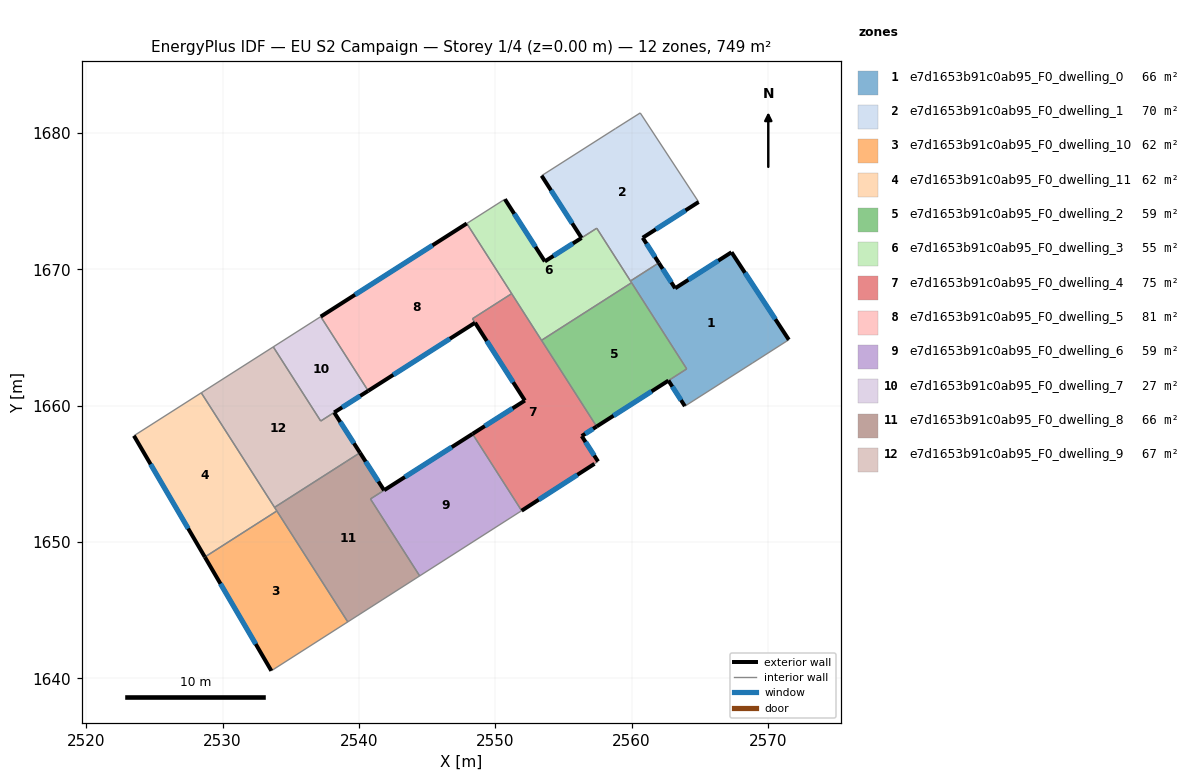
=== STOREY PLAN SPEC (per zone: floor XY polygon, exterior-wall plan segments, windows/doors) ===
zone 1: e7d1653b91c0ab95_F0_dwelling_0  (66.0 m²)
  floor: (2567.33, 1671.25) (2571.53, 1664.83) (2568.88, 1663.13) (2563.91, 1659.96) (2562.70, 1661.83) (2564.04, 1662.69) (2559.92, 1669.14) (2562.00, 1670.47) (2563.20, 1668.60)
  exterior wall: (2563.20, 1668.60) – (2562.00, 1670.47)  [2.2 m]
    window: (2562.91, 1669.04) – (2562.28, 1670.03)  [1.9 m²]
  exterior wall: (2567.33, 1671.25) – (2563.20, 1668.60)  [4.9 m]
    window: (2566.36, 1670.63) – (2564.17, 1669.22)  [4.1 m²]
  exterior wall: (2571.53, 1664.83) – (2567.33, 1671.25)  [7.7 m]
    window: (2570.55, 1666.34) – (2568.32, 1669.74)  [6.5 m²]
  exterior wall: (2562.70, 1661.83) – (2563.91, 1659.96)  [2.2 m]
    window: (2562.99, 1661.39) – (2563.63, 1660.40)  [1.9 m²]
  interior walls: 6
zone 2: e7d1653b91c0ab95_F0_dwelling_1  (69.6 m²)
  floor: (2560.63, 1681.47) (2564.92, 1674.93) (2560.82, 1672.31) (2562.00, 1670.47) (2559.92, 1669.14) (2557.44, 1673.01) (2556.33, 1672.30) (2553.40, 1676.86) (2558.80, 1680.31)
  exterior wall: (2560.82, 1672.31) – (2564.92, 1674.93)  [4.9 m]
    window: (2561.78, 1672.93) – (2563.96, 1674.32)  [4.1 m²]
  exterior wall: (2562.00, 1670.47) – (2560.82, 1672.31)  [2.2 m]
    window: (2561.72, 1670.90) – (2561.09, 1671.88)  [1.8 m²]
  exterior wall: (2553.40, 1676.86) – (2556.33, 1672.30)  [5.4 m]
    window: (2554.09, 1675.79) – (2555.64, 1673.37)  [4.6 m²]
  interior walls: 6
zone 3: e7d1653b91c0ab95_F0_dwelling_10  (62.4 m²)
  floor: (2533.98, 1652.27) (2539.18, 1644.13) (2533.57, 1640.55) (2528.70, 1648.89)
  exterior wall: (2528.70, 1648.89) – (2533.57, 1640.55)  [9.7 m]
    window: (2529.84, 1646.93) – (2532.43, 1642.51)  [8.2 m²]
  interior walls: 3
zone 4: e7d1653b91c0ab95_F0_dwelling_11  (62.4 m²)
  floor: (2528.43, 1660.94) (2533.98, 1652.27) (2528.70, 1648.89) (2523.49, 1657.79)
  exterior wall: (2523.49, 1657.79) – (2528.70, 1648.89)  [10.3 m]
    window: (2524.72, 1655.70) – (2527.47, 1650.98)  [8.7 m²]
  interior walls: 4
zone 5: e7d1653b91c0ab95_F0_dwelling_2  (58.9 m²)
  floor: (2560.00, 1669.01) (2564.04, 1662.69) (2557.44, 1658.46) (2553.39, 1664.79)
  exterior wall: (2557.44, 1658.46) – (2562.70, 1661.83)  [6.3 m]
    window: (2558.67, 1659.25) – (2561.47, 1661.04)  [5.3 m²]
  interior walls: 4
zone 6: e7d1653b91c0ab95_F0_dwelling_3  (55.2 m²)
  floor: (2557.45, 1673.01) (2560.00, 1669.01) (2553.39, 1664.79) (2547.91, 1673.36) (2550.71, 1675.14) (2553.64, 1670.57) (2556.33, 1672.29)
  exterior wall: (2553.64, 1670.57) – (2550.71, 1675.14)  [5.4 m]
    window: (2552.95, 1671.65) – (2551.39, 1674.07)  [4.6 m²]
  exterior wall: (2556.33, 1672.29) – (2553.64, 1670.57)  [3.2 m]
    window: (2555.70, 1671.89) – (2554.27, 1670.98)  [2.7 m²]
  interior walls: 7
zone 7: e7d1653b91c0ab95_F0_dwelling_4  (74.5 m²)
  floor: (2551.20, 1668.21) (2557.44, 1658.46) (2556.34, 1657.76) (2557.54, 1655.90) (2557.28, 1655.73) (2551.93, 1652.29) (2548.33, 1657.92) (2552.17, 1660.37) (2548.33, 1666.37)
  exterior wall: (2552.17, 1660.37) – (2548.33, 1657.92)  [4.6 m]
    window: (2551.27, 1659.79) – (2549.23, 1658.50)  [3.8 m²]
  exterior wall: (2556.34, 1657.76) – (2557.44, 1658.46)  [1.3 m]
    window: (2556.60, 1657.93) – (2557.18, 1658.30)  [1.1 m²]
  exterior wall: (2557.54, 1655.90) – (2556.34, 1657.76)  [2.2 m]
    window: (2557.26, 1656.34) – (2556.62, 1657.33)  [1.9 m²]
  exterior wall: (2551.93, 1652.29) – (2557.28, 1655.73)  [6.4 m]
    window: (2553.19, 1653.10) – (2556.02, 1654.92)  [5.4 m²]
  exterior wall: (2548.52, 1666.08) – (2552.17, 1660.37)  [6.8 m]
    window: (2549.38, 1664.74) – (2551.31, 1661.71)  [5.7 m²]
  interior walls: 6
zone 8: e7d1653b91c0ab95_F0_dwelling_5  (80.9 m²)
  floor: (2547.91, 1673.36) (2551.20, 1668.21) (2548.33, 1666.37) (2548.51, 1666.08) (2540.68, 1661.08) (2537.20, 1666.53)
  exterior wall: (2547.91, 1673.36) – (2537.20, 1666.53)  [12.7 m]
    window: (2545.40, 1671.75) – (2539.71, 1668.13)  [10.7 m²]
  exterior wall: (2540.68, 1661.08) – (2548.51, 1666.08)  [9.3 m]
    window: (2542.52, 1662.25) – (2546.67, 1664.90)  [7.8 m²]
  interior walls: 4
zone 9: e7d1653b91c0ab95_F0_dwelling_6  (59.4 m²)
  floor: (2548.33, 1657.92) (2551.93, 1652.29) (2544.45, 1647.50) (2540.84, 1653.15)
  exterior wall: (2548.33, 1657.92) – (2541.85, 1653.79)  [7.7 m]
    window: (2546.81, 1656.95) – (2543.37, 1654.76)  [6.5 m²]
  interior walls: 4
zone 10: e7d1653b91c0ab95_F0_dwelling_7  (26.7 m²)
  floor: (2537.20, 1666.53) (2540.68, 1661.08) (2538.18, 1659.50) (2537.20, 1658.87) (2533.72, 1664.30)
  exterior wall: (2538.18, 1659.50) – (2540.68, 1661.08)  [3.0 m]
    window: (2538.77, 1659.87) – (2540.09, 1660.71)  [2.5 m²]
  interior walls: 4
zone 11: e7d1653b91c0ab95_F0_dwelling_8  (66.3 m²)
  floor: (2541.84, 1653.79) (2540.84, 1653.15) (2544.45, 1647.50) (2539.18, 1644.13) (2533.81, 1652.53) (2540.08, 1656.54)
  exterior wall: (2541.84, 1653.79) – (2540.08, 1656.54)  [3.3 m]
    window: (2541.43, 1654.43) – (2540.49, 1655.89)  [2.8 m²]
  interior walls: 7
zone 12: e7d1653b91c0ab95_F0_dwelling_9  (66.6 m²)
  floor: (2538.19, 1659.49) (2540.08, 1656.54) (2533.81, 1652.53) (2528.43, 1660.94) (2533.72, 1664.30) (2537.20, 1658.87)
  exterior wall: (2540.08, 1656.54) – (2538.19, 1659.49)  [3.5 m]
    window: (2539.63, 1657.23) – (2538.63, 1658.80)  [3.0 m²]
  interior walls: 6

=== DERIVED (storey summary) ===
Building: EU S2 Campaign
Storey: 1 of 4  (floor level z = 0.00 m)
Storey gross floor area: 748.9 m²
Zones on this storey: 12
  - e7d1653b91c0ab95_F0_dwelling_0: floor 66.0 m²; exterior wall 17.0 m (51.1 m²); 4 window(s) 14.4 m²; WWR 28.1%
  - e7d1653b91c0ab95_F0_dwelling_1: floor 69.6 m²; exterior wall 12.5 m (37.5 m²); 3 window(s) 10.5 m²; WWR 28.1%
  - e7d1653b91c0ab95_F0_dwelling_10: floor 62.4 m²; exterior wall 9.7 m (29.0 m²); 1 window(s) 8.2 m²; WWR 28.1%
  - e7d1653b91c0ab95_F0_dwelling_11: floor 62.4 m²; exterior wall 10.3 m (30.9 m²); 1 window(s) 8.7 m²; WWR 28.1%
  - e7d1653b91c0ab95_F0_dwelling_2: floor 58.9 m²; exterior wall 6.3 m (18.8 m²); 1 window(s) 5.3 m²; WWR 28.1%
  - e7d1653b91c0ab95_F0_dwelling_3: floor 55.2 m²; exterior wall 8.6 m (25.9 m²); 2 window(s) 7.3 m²; WWR 28.1%
  - e7d1653b91c0ab95_F0_dwelling_4: floor 74.5 m²; exterior wall 21.2 m (63.6 m²); 5 window(s) 17.9 m²; WWR 28.1%
  - e7d1653b91c0ab95_F0_dwelling_5: floor 80.9 m²; exterior wall 22.0 m (66.0 m²); 2 window(s) 18.6 m²; WWR 28.1%
  - e7d1653b91c0ab95_F0_dwelling_6: floor 59.4 m²; exterior wall 7.7 m (23.1 m²); 1 window(s) 6.5 m²; WWR 28.1%
  - e7d1653b91c0ab95_F0_dwelling_7: floor 26.7 m²; exterior wall 3.0 m (8.9 m²); 1 window(s) 2.5 m²; WWR 28.1%
  - e7d1653b91c0ab95_F0_dwelling_8: floor 66.3 m²; exterior wall 3.3 m (9.8 m²); 1 window(s) 2.8 m²; WWR 28.1%
  - e7d1653b91c0ab95_F0_dwelling_9: floor 66.6 m²; exterior wall 3.5 m (10.5 m²); 1 window(s) 3.0 m²; WWR 28.1%
Zone adjacency (shared interzone walls):
  - e7d1653b91c0ab95_F0_dwelling_0 ↔ e7d1653b91c0ab95_F0_dwelling_1
  - e7d1653b91c0ab95_F0_dwelling_0 ↔ e7d1653b91c0ab95_F0_dwelling_2
  - e7d1653b91c0ab95_F0_dwelling_0 ↔ e7d1653b91c0ab95_F0_dwelling_3
  - e7d1653b91c0ab95_F0_dwelling_1 ↔ e7d1653b91c0ab95_F0_dwelling_3
  - e7d1653b91c0ab95_F0_dwelling_10 ↔ e7d1653b91c0ab95_F0_dwelling_11
  - e7d1653b91c0ab95_F0_dwelling_10 ↔ e7d1653b91c0ab95_F0_dwelling_8
  - e7d1653b91c0ab95_F0_dwelling_11 ↔ e7d1653b91c0ab95_F0_dwelling_8
  - e7d1653b91c0ab95_F0_dwelling_11 ↔ e7d1653b91c0ab95_F0_dwelling_9
  - e7d1653b91c0ab95_F0_dwelling_2 ↔ e7d1653b91c0ab95_F0_dwelling_3
  - e7d1653b91c0ab95_F0_dwelling_2 ↔ e7d1653b91c0ab95_F0_dwelling_4
  - e7d1653b91c0ab95_F0_dwelling_3 ↔ e7d1653b91c0ab95_F0_dwelling_4
  - e7d1653b91c0ab95_F0_dwelling_3 ↔ e7d1653b91c0ab95_F0_dwelling_5
  - e7d1653b91c0ab95_F0_dwelling_4 ↔ e7d1653b91c0ab95_F0_dwelling_5
  - e7d1653b91c0ab95_F0_dwelling_4 ↔ e7d1653b91c0ab95_F0_dwelling_6
  - e7d1653b91c0ab95_F0_dwelling_5 ↔ e7d1653b91c0ab95_F0_dwelling_7
  - e7d1653b91c0ab95_F0_dwelling_6 ↔ e7d1653b91c0ab95_F0_dwelling_8
  - e7d1653b91c0ab95_F0_dwelling_7 ↔ e7d1653b91c0ab95_F0_dwelling_9
  - e7d1653b91c0ab95_F0_dwelling_8 ↔ e7d1653b91c0ab95_F0_dwelling_9